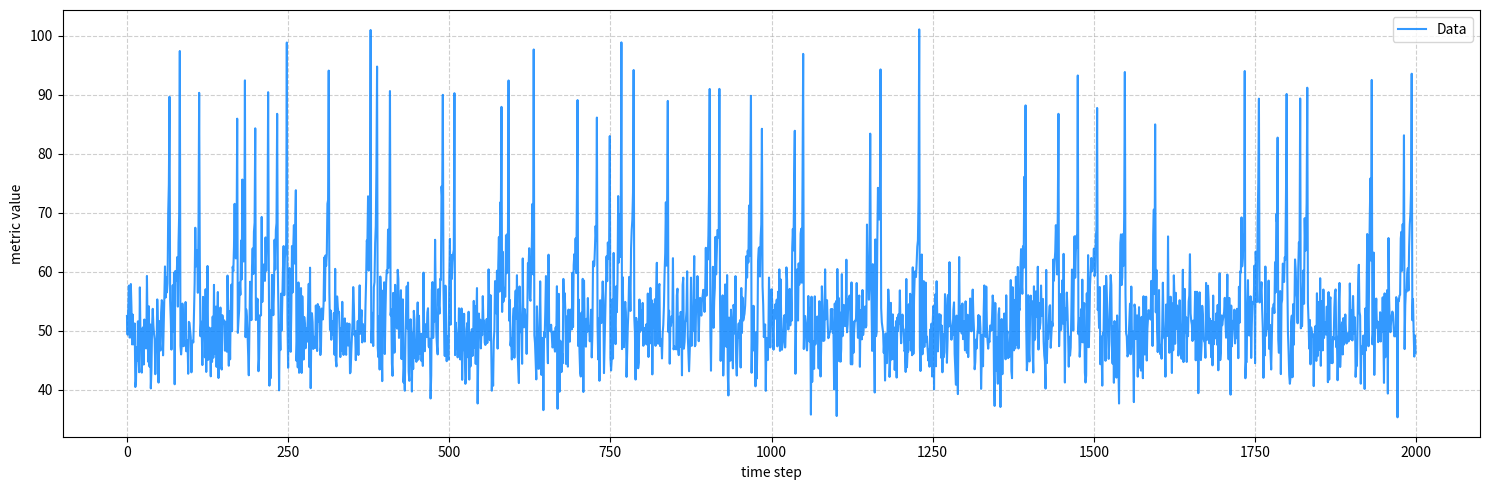

This figure's Python source:
import numpy as np
import matplotlib.pyplot as plt

def generate_data(n_steps=2000, anomaly_prob=0.03, signal_length=10):
    np.random.seed(42)

    # base noise
    metrics = np.random.normal(loc=50, scale=5, size=n_steps)
    labels = np.zeros(n_steps)
    
    i = signal_length
    while i < n_steps:
        if np.random.rand() < anomaly_prob:
            
            # injecting a pattern before the incident
            for j in range(signal_length):
                metrics[i - signal_length + j] += (j * 2) 
                
            # incident
            metrics[i] += 40
            labels[i] = 1
            
            # skip a few steps so that incidents dont overlap
            i += signal_length 
        else:
            i += 1
            
    return metrics, labels

metrics, labels = generate_data()

plt.figure(figsize=(15, 5))
plt.plot(metrics, label="Data", color="#0080ff", alpha=0.8)

#anomaly_indices = np.where(labels == 1)[0]
#plt.scatter(anomaly_indices, metrics[anomaly_indices], color="red", label="incident", zorder=5)

plt.xlabel("time step")
plt.ylabel("metric value")
plt.legend()
plt.grid(True, linestyle="--", alpha=0.6)
plt.tight_layout()
plt.show()
